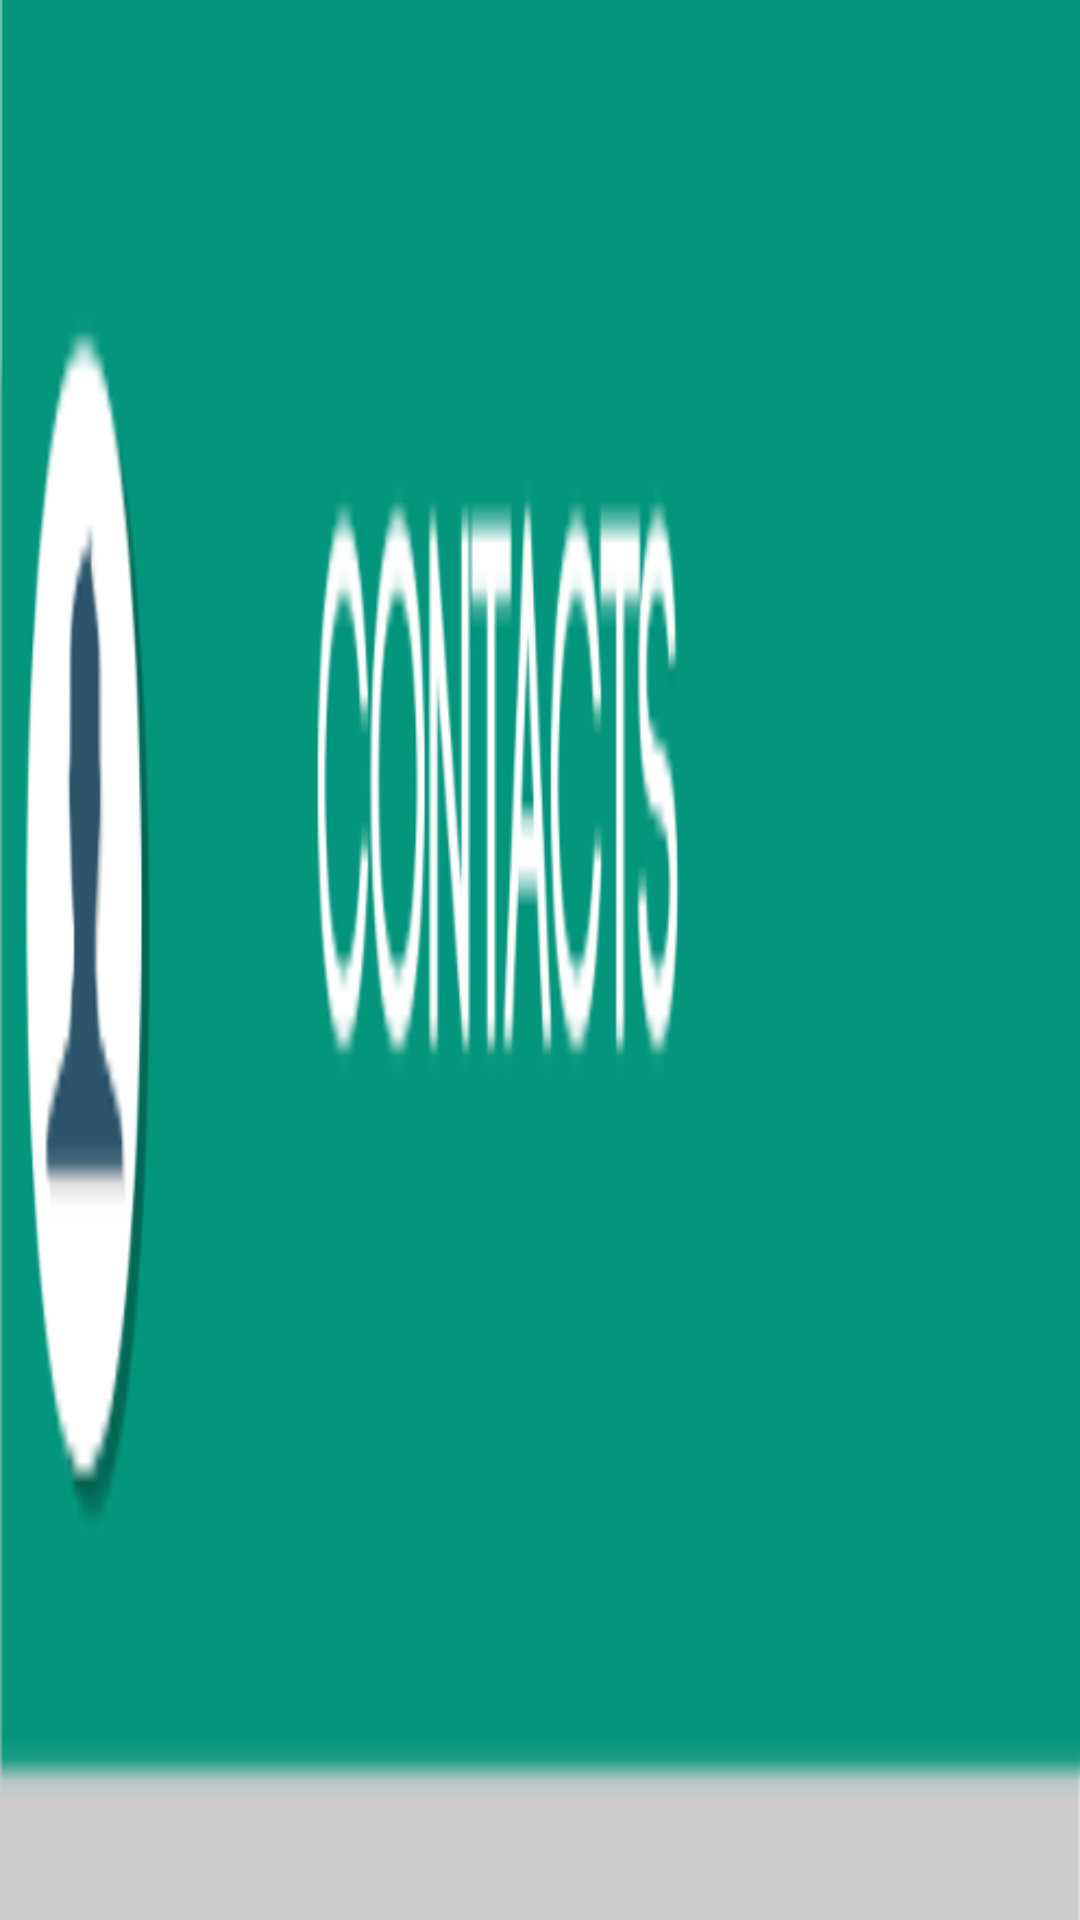

This screen was rendered from an Android layout file. Write that file and the resources it references.
<!-- AndroidManifest.xml: application theme AppTheme -->
<!-- res/layout/contacts_title.xml -->
<?xml version="1.0" encoding="utf-8"?>

<LinearLayout
    xmlns:android="http://schemas.android.com/apk/res/android"
    android:orientation="horizontal"
    android:layout_width="fill_parent"
    android:layout_height="50dip"
    >

    <ImageView
        android:layout_width="fill_parent"
        android:layout_height="match_parent"
        android:background="@drawable/contacts_small"/>


</LinearLayout>
<!-- resources referenced by this layout -->
<resources>
  <!-- drawable contacts_small: png bitmap (drawable, 11594 bytes) -->
  <style name="AppTheme" parent="Theme.AppCompat.Light.NoActionBar">
          <item name="android:actionBarSize">100dp</item>
          <item name="windowActionBar">false</item>
          <item name="android:windowNoTitle">false</item>
  
      </style>
</resources>
